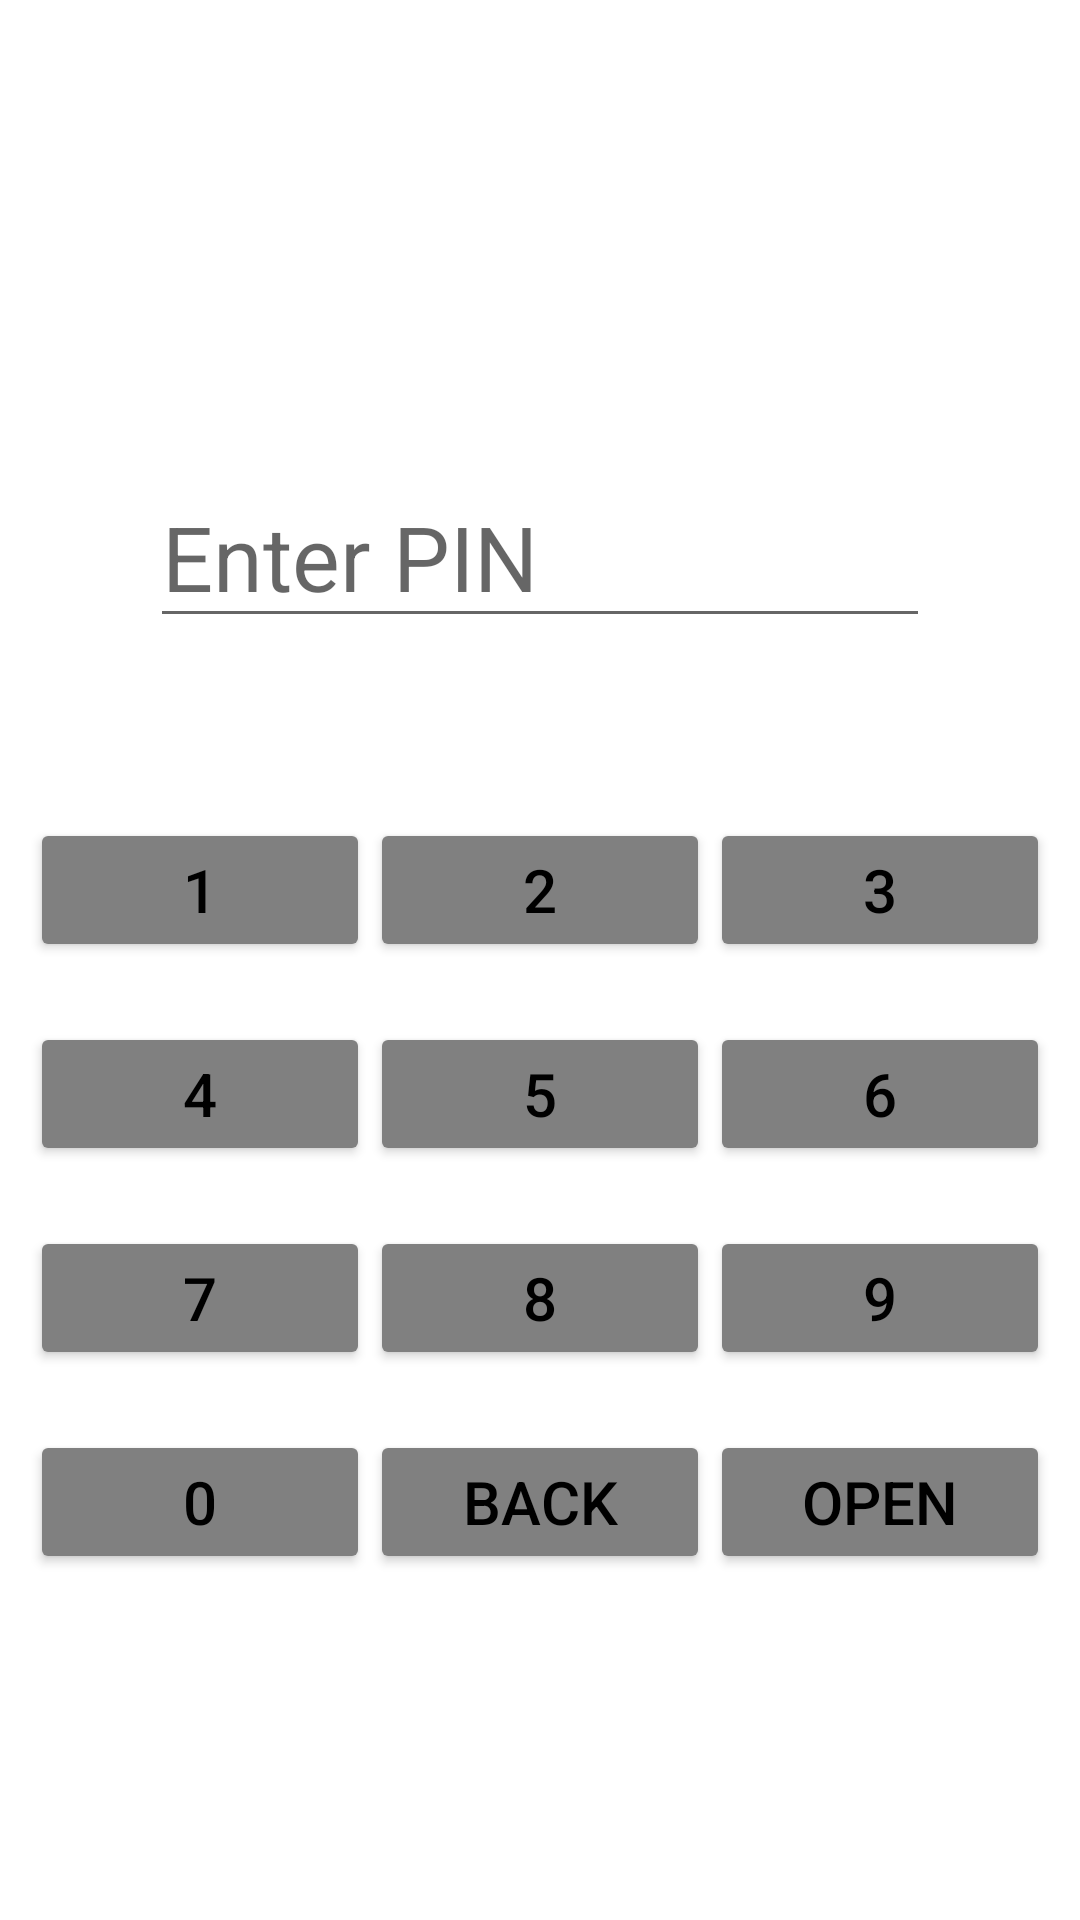

Write the Android layout XML for this screen, with the resource values it uses.
<!-- AndroidManifest.xml: application theme Theme.LockerApp -->
<!-- res/layout/activity_main.xml -->
<?xml version="1.0" encoding="utf-8"?>
<LinearLayout xmlns:android="http://schemas.android.com/apk/res/android"
    xmlns:app="http://schemas.android.com/apk/res-auto"
    xmlns:tools="http://schemas.android.com/tools"
    android:layout_width="match_parent"
    android:layout_height="match_parent"
    android:gravity="center"
    android:orientation="vertical"
    tools:context=".MainActivity">

    <LinearLayout
        android:id="@+id/layout1"
        android:layout_width="wrap_content"
        android:layout_height="wrap_content"
        android:padding="50dp">

        <EditText
            android:id="@+id/PinT"
            android:layout_width="wrap_content"
            android:layout_height="wrap_content"
            android:layout_weight="1"
            android:ems="10"
            android:hint="@string/hint"
            android:inputType="textPersonName"
            android:textSize="30sp" />
    </LinearLayout>

    <LinearLayout
        android:id="@+id/layout2"
        android:layout_width="match_parent"
        android:layout_height="wrap_content"
        android:padding="10dp">

        <Button
            android:id="@+id/button1"
            android:layout_width="wrap_content"
            android:layout_height="wrap_content"
            android:layout_weight="1"
            android:backgroundTint="#808080"
            android:onClick="one"
            android:padding="10dp"
            android:text="@string/one"
            android:textColor="@color/black"
            android:textSize="20sp" />

        <Button
            android:id="@+id/button2"
            android:layout_width="wrap_content"
            android:layout_height="wrap_content"
            android:layout_weight="1"
            android:backgroundTint="#808080"
            android:onClick="two"
            android:padding="10dp"
            android:text="@string/two"
            android:textColor="@color/black"
            android:textSize="20sp" />

        <Button
            android:id="@+id/button3"
            android:layout_width="wrap_content"
            android:layout_height="wrap_content"
            android:layout_weight="1"
            android:backgroundTint="#808080"
            android:onClick="three"
            android:padding="10dp"
            android:text="@string/three"
            android:textColor="@color/black"
            android:textSize="20sp" />
    </LinearLayout>

    <LinearLayout
        android:id="@+id/layout3"
        android:layout_width="match_parent"
        android:layout_height="wrap_content"
        android:orientation="horizontal"
        android:padding="10dp">

        <Button
            android:id="@+id/button4"
            android:layout_width="wrap_content"
            android:layout_height="wrap_content"
            android:layout_weight="1"
            android:backgroundTint="#808080"
            android:onClick="four"
            android:padding="10dp"
            android:text="@string/four"
            android:textColor="@color/black"
            android:textSize="20sp" />

        <Button
            android:id="@+id/button5"
            android:layout_width="wrap_content"
            android:layout_height="wrap_content"
            android:layout_weight="1"
            android:backgroundTint="#808080"
            android:onClick="five"
            android:padding="10dp"
            android:text="@string/five"
            android:textColor="@color/black"
            android:textSize="20sp" />

        <Button
            android:id="@+id/button6"
            android:layout_width="wrap_content"
            android:layout_height="wrap_content"
            android:layout_weight="1"
            android:backgroundTint="#808080"
            android:onClick="six"
            android:padding="10dp"
            android:text="@string/six"
            android:textColor="@color/black"
            android:textSize="20sp" />
    </LinearLayout>

    <LinearLayout
        android:id="@+id/layout4"
        android:layout_width="match_parent"
        android:layout_height="wrap_content"
        android:orientation="horizontal"
        android:padding="10dp">

        <Button
            android:id="@+id/button7"
            android:layout_width="wrap_content"
            android:layout_height="wrap_content"
            android:layout_weight="1"
            android:backgroundTint="#808080"
            android:onClick="seven"
            android:padding="10dp"
            android:text="@string/seven"
            android:textColor="@color/black"
            android:textSize="20sp" />

        <Button
            android:id="@+id/button8"
            android:layout_width="wrap_content"
            android:layout_height="wrap_content"
            android:layout_weight="1"
            android:backgroundTint="#808080"
            android:onClick="eight"
            android:padding="10dp"
            android:text="@string/eight"
            android:textColor="@color/black"
            android:textSize="20sp" />

        <Button
            android:id="@+id/button9"
            android:layout_width="wrap_content"
            android:layout_height="wrap_content"
            android:layout_weight="1"
            android:backgroundTint="#808080"
            android:onClick="nine"
            android:padding="10dp"
            android:text="@string/nine"
            android:textColor="@color/black"
            android:textSize="20sp" />
    </LinearLayout>

    <LinearLayout
        android:id="@+id/layout5"
        android:layout_width="match_parent"
        android:layout_height="wrap_content"
        android:orientation="horizontal"
        android:padding="10dp">

        <Button
            android:id="@+id/button10"
            android:layout_width="wrap_content"
            android:layout_height="wrap_content"
            android:layout_weight="1"
            android:backgroundTint="#808080"
            android:onClick="zero"
            android:padding="10dp"
            android:text="@string/zero"
            android:textColor="@color/black"
            android:textSize="20sp" />

        <Button
            android:id="@+id/button11"
            android:layout_width="wrap_content"
            android:layout_height="wrap_content"
            android:layout_weight="1"
            android:backgroundTint="#808080"
            android:onClick="back"
            android:padding="10dp"
            android:text="@string/back"
            android:textColor="@color/black"
            android:textSize="20sp" />

        <Button
            android:id="@+id/button12"
            android:layout_width="wrap_content"
            android:layout_height="wrap_content"
            android:layout_weight="1"
            android:backgroundTint="#808080"
            android:onClick="open"
            android:padding="10dp"
            android:text="@string/open"
            android:textColor="@color/black"
            android:textSize="20sp" />
    </LinearLayout>

</LinearLayout>
<!-- resources referenced by this layout -->
<resources>
  <string name="back">Back</string>
  <string name="eight">8</string>
  <string name="five">5</string>
  <string name="four">4</string>
  <string name="hint">Enter PIN</string>
  <string name="nine">9</string>
  <string name="one">1</string>
  <string name="open">Open</string>
  <string name="seven">7</string>
  <string name="six">6</string>
  <string name="three">3</string>
  <string name="two">2</string>
  <string name="zero">0</string>
  <style name="Theme.LockerApp" parent="Theme.MaterialComponents.DayNight.DarkActionBar">
          
          <item name="colorPrimary">@color/purple_500</item>
          <item name="colorPrimaryVariant">@color/purple_700</item>
          <item name="colorOnPrimary">@color/white</item>
          
          <item name="colorSecondary">@color/teal_200</item>
          <item name="colorSecondaryVariant">@color/teal_700</item>
          <item name="colorOnSecondary">@color/black</item>
          
          <item name="android:statusBarColor" tools:targetApi="l">?attr/colorPrimaryVariant</item>
          
      </style>
  <!-- not gathered from this repository: default colours our renderer supplied (Android Studio template values) -->
  <color name="purple_500">#FF6200EE</color>
  <color name="purple_700">#FF3700B3</color>
  <color name="teal_200">#FF03DAC5</color>
  <color name="teal_700">#FF018786</color>
  <color name="black">#FF000000</color>
  <color name="white">#FFFFFFFF</color>
</resources>
